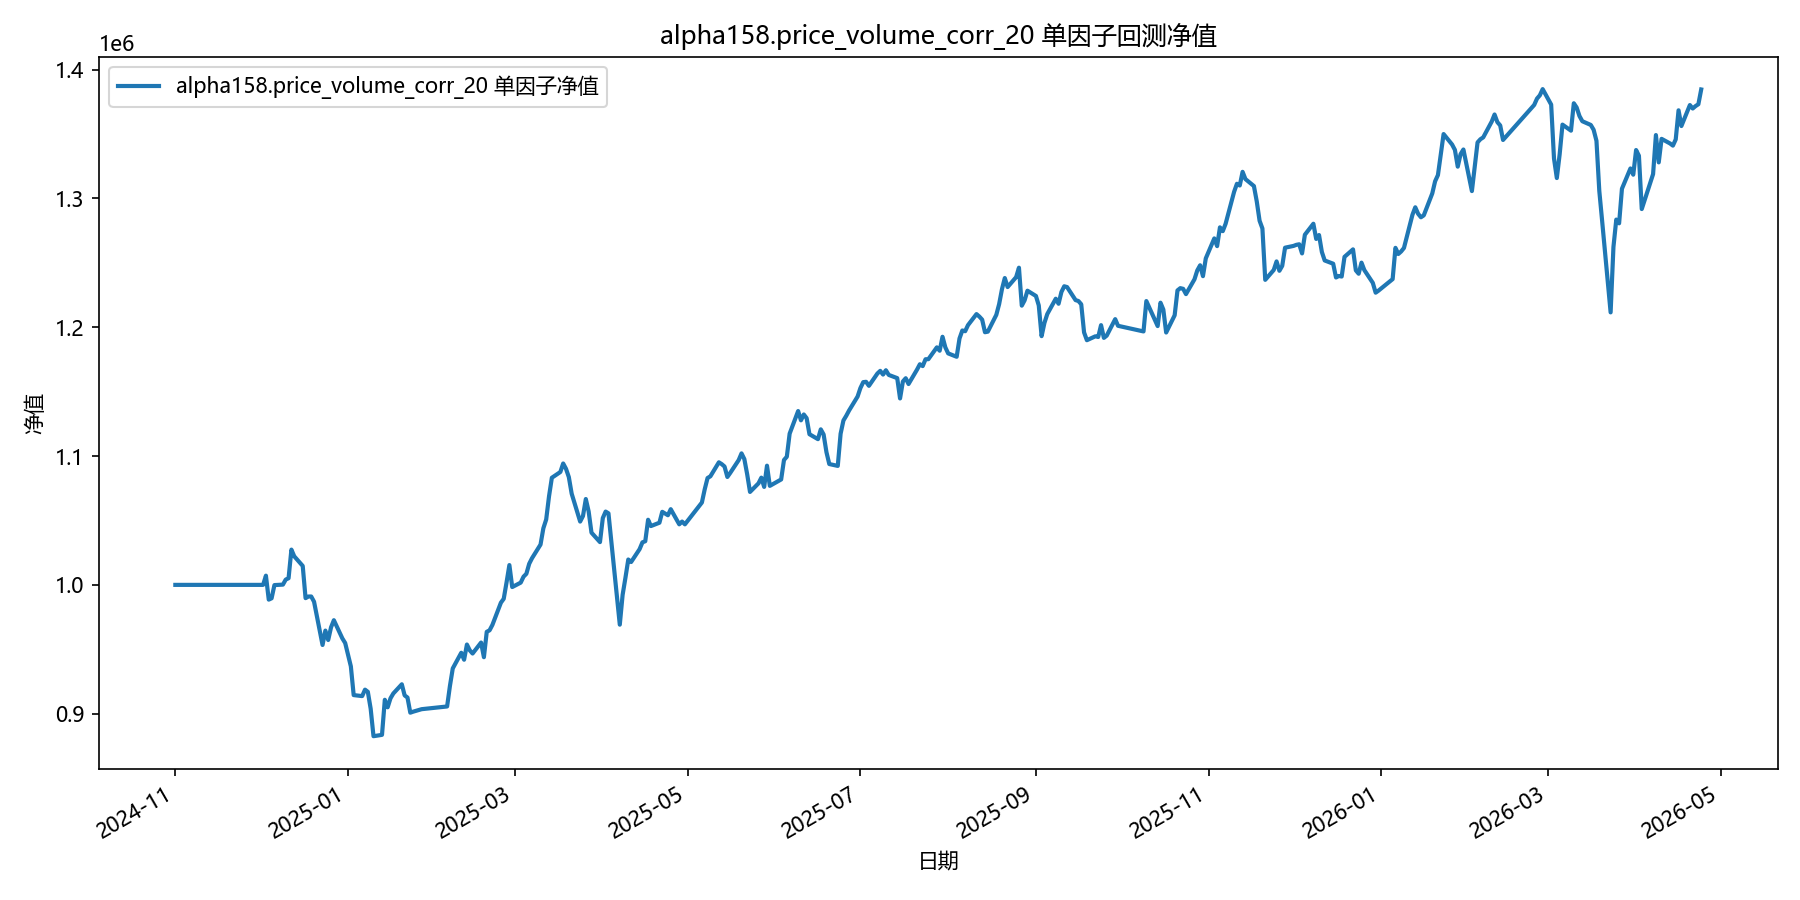

Data behind this chart, as committed beside it:
date, equity
2024-11-01, 1000000
2024-11-04, 1000000
2024-11-05, 1000000
2024-11-06, 1000000
2024-11-07, 1000000
2024-11-08, 1000000
2024-11-11, 1000000
2024-11-12, 1000000
2024-11-13, 1000000
2024-11-14, 1000000
2024-11-15, 1000000
2024-11-18, 1000000
2024-11-19, 1000000
2024-11-20, 1000000
2024-11-21, 1000000
2024-11-22, 1000000
2024-11-25, 1000000
2024-11-26, 1000000
2024-11-27, 1000000
2024-11-28, 1000000
2024-11-29, 1000000
2024-12-02, 1000000
2024-12-03, 1007140
2024-12-04, 988543
2024-12-05, 989575
2024-12-06, 999835
2024-12-09, 1000199
2024-12-10, 1004117
2024-12-11, 1005167
2024-12-12, 1027380
2024-12-13, 1022192
2024-12-16, 1014689
2024-12-17, 989696
2024-12-18, 990956
2024-12-19, 990987
2024-12-20, 986930
2024-12-23, 953358
2024-12-24, 964524
2024-12-25, 957207
2024-12-26, 967050
2024-12-27, 972575
2024-12-30, 958436
2024-12-31, 954854
2025-01-02, 936752
2025-01-03, 914451
2025-01-06, 913664
2025-01-07, 918675
2025-01-08, 916987
2025-01-09, 903856
2025-01-10, 882545
2025-01-13, 883583
2025-01-14, 910824
2025-01-15, 904977
2025-01-16, 911939
2025-01-17, 915697
2025-01-20, 922835
2025-01-21, 914218
2025-01-22, 912559
2025-01-23, 900795
2025-01-24, 901571
... 299 more rows
